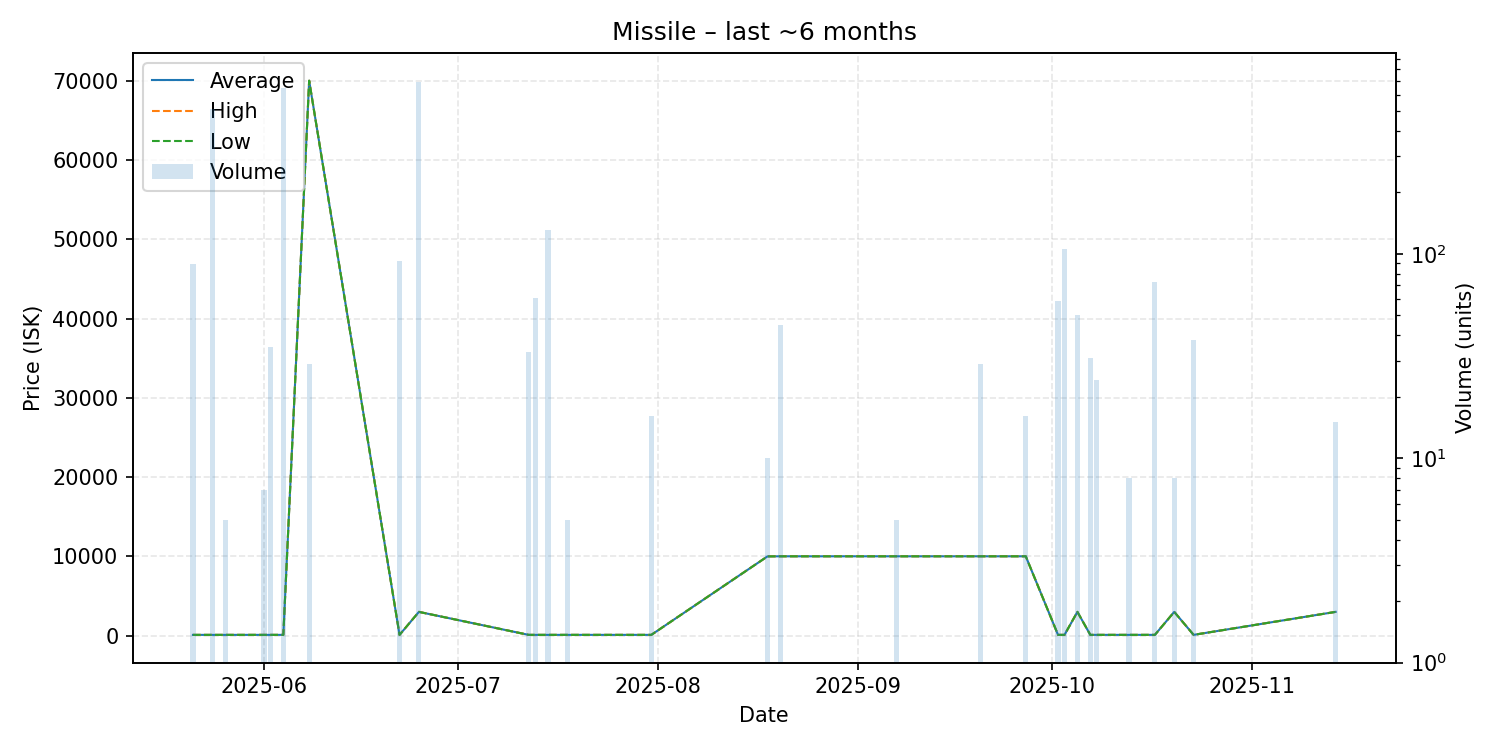

The file beside this chart, header and first rows:
date, average, highest, lowest, order_count, volume
2025-05-21, 100.0, 100.0, 100.0, 2, 89
2025-05-24, 100.0, 100.0, 100.0, 1, 509
2025-05-26, 100.0, 100.0, 100.0, 1, 5
2025-06-01, 101.0, 101.0, 101.0, 1, 7
2025-06-02, 101.0, 101.0, 101.0, 1, 35
2025-06-04, 101.0, 101.0, 101.0, 1, 650
2025-06-08, 69990, 69990, 69990, 1, 29
2025-06-22, 101.0, 101.0, 101.0, 1, 92
2025-06-25, 3000, 3000, 3000, 1, 692
2025-07-12, 101.1, 101.1, 101.1, 1, 33
2025-07-13, 101.1, 101.1, 101.1, 2, 61
2025-07-15, 101.1, 101.1, 101.1, 1, 130
2025-07-18, 101.1, 101.1, 101.1, 1, 5
2025-07-31, 101.1, 101.1, 101.1, 1, 16
2025-08-18, 10000, 10000, 10000, 1, 10
2025-08-20, 10010, 10010, 10010, 1, 45
2025-09-07, 10010, 10010, 10010, 1, 5
2025-09-20, 10010, 10010, 10010, 1, 29
2025-09-23, 10010, 10010, 10010, 1, 1
2025-09-27, 10010, 10010, 10010, 1, 16
2025-10-02, 101.2, 101.2, 101.2, 1, 59
2025-10-03, 101.2, 101.2, 101.2, 1, 105
2025-10-05, 3000, 3000, 3000, 1, 50
2025-10-07, 101.3, 101.3, 101.3, 1, 31
2025-10-08, 101.3, 101.3, 101.3, 1, 24
2025-10-13, 101.3, 101.3, 101.3, 1, 8
2025-10-17, 101.5, 101.5, 101.5, 1, 73
2025-10-20, 3000, 3000, 3000, 1, 8
2025-10-23, 101.5, 101.5, 101.5, 1, 38
2025-11-14, 3001, 3001, 3001, 1, 15
